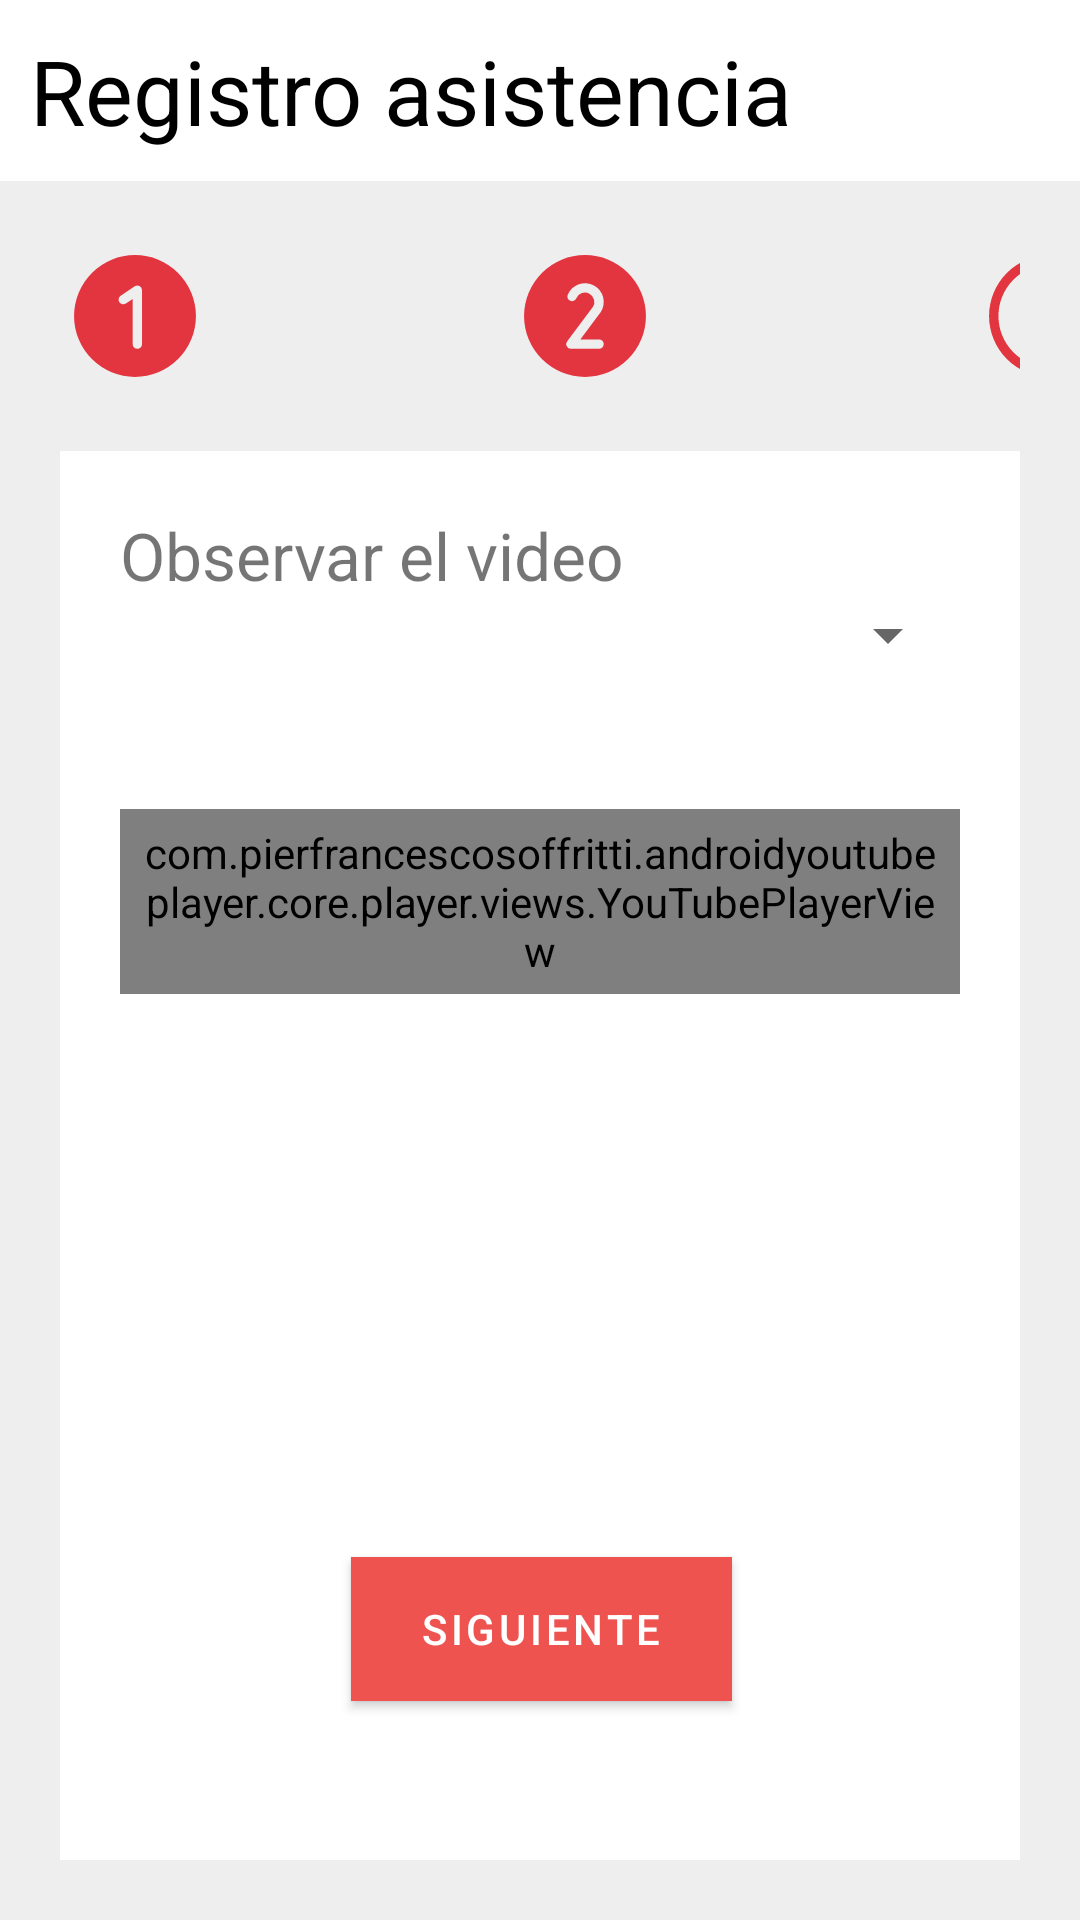

Layout XML and referenced resources for this Android screen:
<!-- AndroidManifest.xml: application theme Theme.HablemosDeSeguridad -->
<!-- res/layout/fragment_encuesta2.xml -->
<?xml version="1.0" encoding="utf-8"?>
<LinearLayout xmlns:android="http://schemas.android.com/apk/res/android"
    xmlns:tools="http://schemas.android.com/tools"
    xmlns:app="http://schemas.android.com/apk/res-auto"
    android:layout_width="match_parent"
    android:layout_height="match_parent"
    tools:context=".ui.Encuesta.Encuesta2Fragment"
    android:orientation="vertical">

    <com.google.android.material.textview.MaterialTextView
        android:layout_width="match_parent"
        android:layout_height="wrap_content"
        android:text="Registro asistencia"
        android:padding="10dp"
        android:textSize="30sp"
        android:textColor="@color/black"/>

    <LinearLayout
        android:layout_width="match_parent"
        android:layout_height="match_parent"
        android:padding="20dp"
        android:orientation="vertical"
        android:background="@color/smoke">

        <androidx.appcompat.widget.LinearLayoutCompat
            android:layout_width="match_parent"
            android:layout_height="wrap_content">

            <ImageView
                android:layout_width="50dp"
                android:layout_height="50dp"
                android:background="@drawable/ic_numberoneback" />

            <ImageView
                android:layout_width="50dp"
                android:layout_height="50dp"
                android:layout_marginLeft="100dp"
                android:background="@drawable/ic_numbertwo" />

            <ImageView
                android:layout_width="50dp"
                android:layout_height="50dp"
                android:layout_marginLeft="105dp"
                android:background="@drawable/ic_numberthreeback" />

        </androidx.appcompat.widget.LinearLayoutCompat>

        <LinearLayout
            android:layout_width="match_parent"
            android:layout_height="match_parent"
            android:orientation="vertical"
            android:padding="20dp"
            android:layout_marginTop="20dp"
            android:background="@color/white">

            <com.google.android.material.textview.MaterialTextView
                android:layout_width="wrap_content"
                android:layout_height="wrap_content"
                android:text="Observar el video"
                android:textSize="22sp"/>

            <RelativeLayout
                android:layout_width="match_parent"
                android:layout_height="match_parent">

                <Spinner
                    android:id="@+id/spinner_video"
                    android:layout_width="match_parent"
                    android:layout_height="wrap_content"
                    android:padding="10dp"/>

                <com.pierfrancescosoffritti.androidyoutubeplayer.core.player.views.YouTubePlayerView
                    android:id="@+id/youtube_view_player"
                    android:layout_width="match_parent"
                    android:layout_height="wrap_content"
                    android:layout_marginTop="70dp"
                    android:padding="5dp"
                    app:videoId="mGnXWJ9jKvM"
                    app:autoPlay="true"
                    app:showYouTubeButton="false"
                    />


                <com.google.android.material.button.MaterialButton
                    android:id="@+id/btnSiguiente"
                    android:layout_width="200dp"
                    android:layout_height="wrap_content"
                    android:layout_alignParentStart="true"
                    android:layout_alignParentEnd="true"
                    android:layout_alignParentBottom="true"
                    android:layout_gravity="center"
                    android:layout_marginStart="77dp"
                    android:layout_marginTop="240dp"
                    android:layout_marginEnd="76dp"
                    android:layout_marginBottom="33dp"
                    android:background="@color/button"
                    android:text="Siguiente" />

            </RelativeLayout>

        </LinearLayout>

    </LinearLayout>

</LinearLayout>
<!-- resources referenced by this layout -->
<resources>
  <color name="black">#FF000000</color>
  <color name="button">#EB7F7F</color>
  <color name="smoke">#EEEEEE</color>
  <color name="white">#FFFFFFFF</color>
  <!-- drawable ic_numberoneback (drawable) -->
  <vector xmlns:android="http://schemas.android.com/apk/res/android"
      android:width="256dp"
      android:height="256dp"
      android:viewportWidth="256"
      android:viewportHeight="256">
    <path
        android:fillColor="#E3353F"
        android:pathData="M128,24A104,104 0,1 0,232 128,104.118 104.118,0 0,0 128,24ZM140,176a8,8 0,0 1,-16 0L124,98.944l-11.563,7.706a8,8 0,1 1,-8.873 -13.314l24,-15.993A8,8 0,0 1,140 84Z"/>
  </vector>
  <!-- drawable ic_numberthreeback (drawable) -->
  <vector xmlns:android="http://schemas.android.com/apk/res/android"
      android:width="256dp"
      android:height="256dp"
      android:viewportWidth="256"
      android:viewportHeight="256">
    <path
        android:fillColor="#E3353F"
        android:pathData="M128,24A104,104 0,1 0,232 128,104.118 104.118,0 0,0 128,24ZM128,216a88,88 0,1 1,88 -88A88.1,88.1 0,0 1,128 216ZM149.459,126.545a36,36 0,0 1,-50.912 50.911,8.001 8.001,0 0,1 11.314,-11.314A20,20 0,1 0,124.003 132a8,8 0,0 1,-6.555 -12.587l19.188,-27.421L103.997,91.992a8,8 0,0 1,0 -16h48a8,8 0,0 1,6.555 12.587L137.533,118.618A35.929,35.929 0,0 1,149.459 126.545Z"/>
  </vector>
  <!-- drawable ic_numbertwo (drawable) -->
  <vector xmlns:android="http://schemas.android.com/apk/res/android"
      android:width="256dp"
      android:height="256dp"
      android:viewportWidth="256"
      android:viewportHeight="256">
    <path
        android:fillColor="#E3353F"
        android:pathData="M128,24A104,104 0,1 0,232 128,104.118 104.118,0 0,0 128,24ZM152,167.994a8,8 0,0 1,0 16L104.317,183.994c-0.106,0.004 -0.213,0.007 -0.318,0.007a8.003,8.003 0,0 1,-6.302 -12.932L141.37,112.794a16.004,16.004 0,1 0,-28.116 -15.02A8,8 0,1 1,98.518 91.542a32.004,32.004 0,1 1,56.013 30.355c-0.073,0.108 -0.148,0.215 -0.228,0.319l-34.306,45.777Z"/>
  </vector>
  <style name="Theme.HablemosDeSeguridad" parent="Theme.MaterialComponents.DayNight.DarkActionBar">
          
          <item name="colorPrimary">@color/primary</item>
          <item name="colorPrimaryVariant">@color/dark</item>
          <item name="colorOnPrimary">@color/white</item>
          
          <item name="colorSecondary">@color/teal_200</item>
          <item name="colorSecondaryVariant">@color/teal_700</item>
          <item name="colorOnSecondary">@color/black</item>
          
          <item name="android:statusBarColor" tools:targetApi="l">?attr/colorPrimaryVariant</item>
  
          <item name="android:windowContentTransitions">true</item>
          
      </style>
  <color name="primary">#ef5350</color>
  <color name="dark">#b61827</color>
  <color name="teal_200">#FF03DAC5</color>
  <color name="teal_700">#FF018786</color>
</resources>
